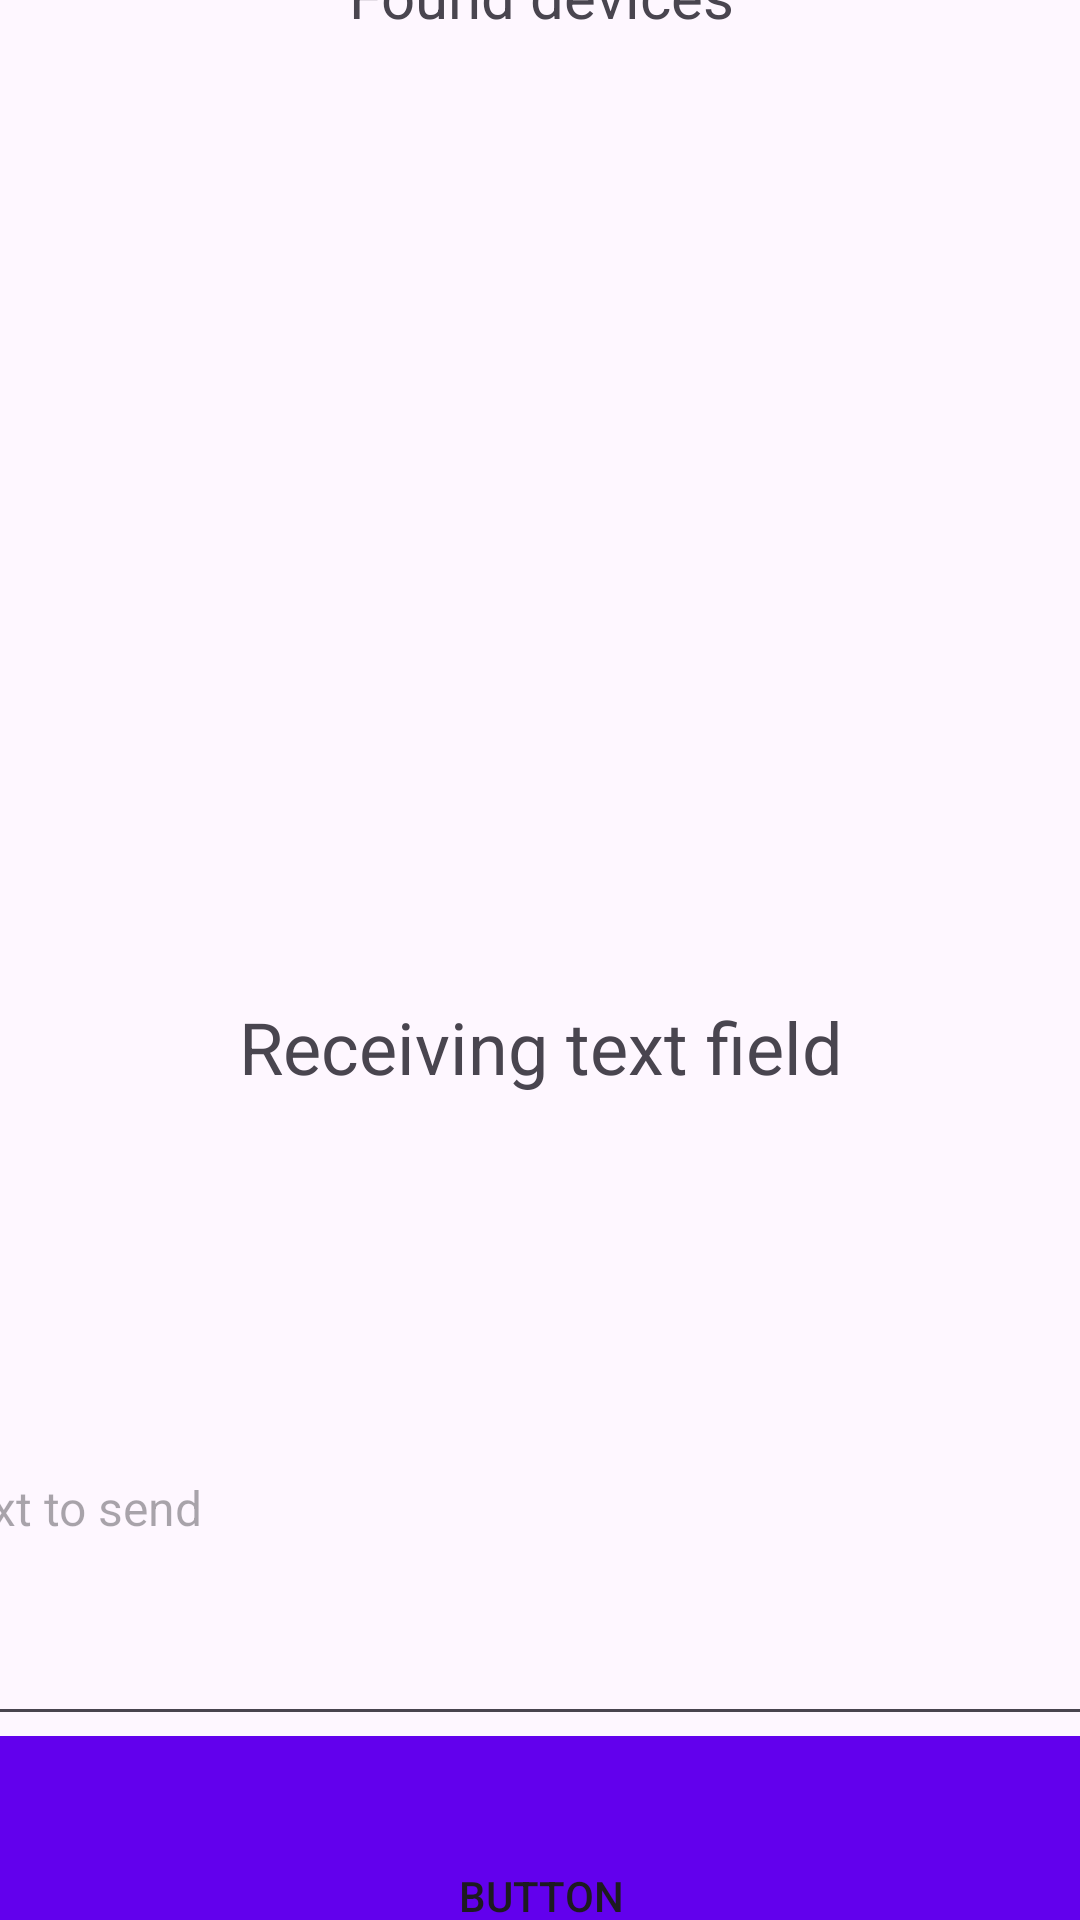

Write the Android layout XML for this screen, with the resource values it uses.
<!-- AndroidManifest.xml: application theme Theme.ProjectM -->
<!-- res/layout/activity_main.xml -->
<?xml version="1.0" encoding="utf-8"?>
<androidx.constraintlayout.widget.ConstraintLayout xmlns:android="http://schemas.android.com/apk/res/android"
    xmlns:app="http://schemas.android.com/apk/res-auto"
    xmlns:tools="http://schemas.android.com/tools"
    android:layout_width="match_parent"
    android:layout_height="match_parent"
    tools:context=".MainActivity">

    <TableLayout
        android:layout_width="409dp"
        android:layout_height="729dp"
        app:layout_constraintBottom_toBottomOf="parent"
        app:layout_constraintEnd_toEndOf="parent"
        app:layout_constraintStart_toStartOf="parent"
        app:layout_constraintTop_toTopOf="parent">

        <TableRow
            android:layout_width="match_parent"
            android:layout_height="match_parent"
            android:layout_weight="1">

            <TextView
                android:id="@+id/textView"
                android:layout_width="wrap_content"
                android:layout_height="match_parent"
                android:layout_weight="1"
                android:text="Found devices"
                android:gravity="center"
                android:textAlignment="center"
                android:textSize="20sp" />
        </TableRow>

        <TableRow
            android:layout_width="match_parent"
            android:layout_height="match_parent"
            android:layout_weight="4">

            <ScrollView
                android:layout_width="match_parent"
                android:layout_height="match_parent"
                android:layout_weight="1">

                <LinearLayout
                    android:id="@+id/deviceList"
                    android:layout_width="match_parent"
                    android:layout_height="wrap_content"
                    android:orientation="vertical" />
            </ScrollView>
        </TableRow>

        <TableRow
            android:layout_width="match_parent"
            android:layout_height="match_parent"
            android:layout_weight="2">

            <TextView
                android:id="@+id/receivingField"
                android:layout_width="match_parent"
                android:layout_height="match_parent"
                android:layout_weight="1"
                android:gravity="center"
                android:text="Receiving text field"
                android:textAlignment="center"
                android:textSize="24sp" />
        </TableRow>

        <TableRow
            android:layout_width="match_parent"
            android:layout_height="match_parent"
            android:layout_weight="2">

            <EditText
                android:id="@+id/sendingField"
                android:layout_width="match_parent"
                android:layout_height="match_parent"
                android:layout_weight="1"
                android:ems="10"
                android:gravity="center_vertical"
                android:hint="Text to send"
                android:inputType="textPersonName"
                android:textAlignment="viewStart"
                android:textSize="16sp" />
        </TableRow>

        <TableRow
            android:layout_width="match_parent"
            android:layout_height="match_parent"
            android:layout_weight="1" >

            <Button
                android:id="@+id/sendTextButton"
                android:layout_width="match_parent"
                android:layout_height="match_parent"
                android:layout_weight="1"
                android:background="#6200ED"
                android:text="Button" />

        </TableRow>
    </TableLayout>
</androidx.constraintlayout.widget.ConstraintLayout>
<!-- resources referenced by this layout -->
<resources>
  <style name="Theme.ProjectM" parent="Theme.Material3.DayNight.NoActionBar">
      </style>
</resources>
